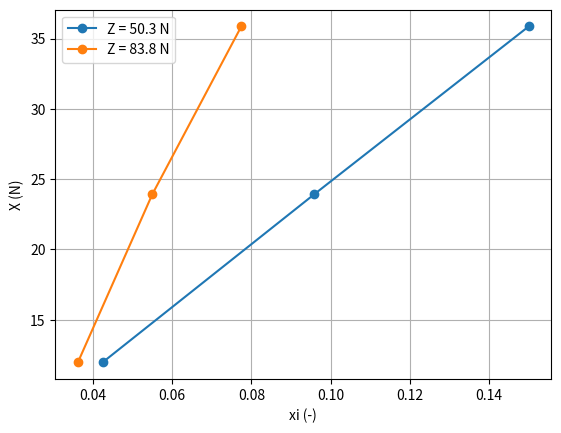

This chart was generated by the following Python code: (Note: this script raises an exception after producing the figure.)
import numpy as np
import matplotlib.pyplot as plt


data52 = [ # W kg, T kg, xi -
    3, 1, 0.042435424,
    3, 2, 0.095823096,
    3, 3, 0.15,
    5, 1, 0.036199095,
    5, 2, 0.054973822,
    5, 3, 0.077452668
]

W, T, xi = np.array(data52).reshape(-1, 3).T

fig, ax = plt.subplots()

circumference = 3.4 / 12 # 12 v / (v / m) = m
eff_R = circumference / (2 * np.pi)
drum_R = 74 / 2 * 1e-3
g = 9.81
print(" effective tyre rolling radius R = ", 1e3*eff_R, "mm")

Llever = 27
Lweel = 15.8
droll = 12.4

X = T * g * eff_R / drum_R
Z = W * g * Llever / Lweel
#(735-465)/(900-735)

Z3 = Z[0]
Z5 = Z[3]

# separate W into 5kg and 3kg

plt.plot(
    xi[W == 3], X[W == 3], 'o-', label=f'Z = {Z3:.1f} N'
)
plt.plot(
    xi[W == 5], X[W == 5],'o-', label=f'Z = {Z5:.1f} N'
)
# linear fit:
C11_3, intercept3 = np.polyfit(xi[W == 3], X[W == 3], 1)
C11_5, intercept5 = np.polyfit(xi[W == 5], X[W == 5], 1)

print("C11_3 = ", C11_3)
print("C11_5 = ", C11_5)

plt.xlabel('xi (-)')
plt.ylabel('X (N)')
plt.grid()
plt.legend()

plt.savefig('IIB/4C8/52.png', dpi=300)
plt.show()



